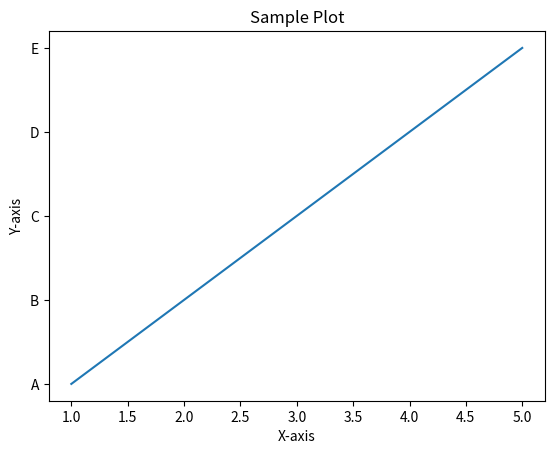

Source code (Python):
import matplotlib.pyplot as plt
x = [1, 2, 3, 4, 5]
y = ["A", "B", "C", "D", "E"]
plt.plot(x, y)
plt.title("Sample Plot")
plt.xlabel("X-axis")
plt.ylabel("Y-axis")
plt.show()
